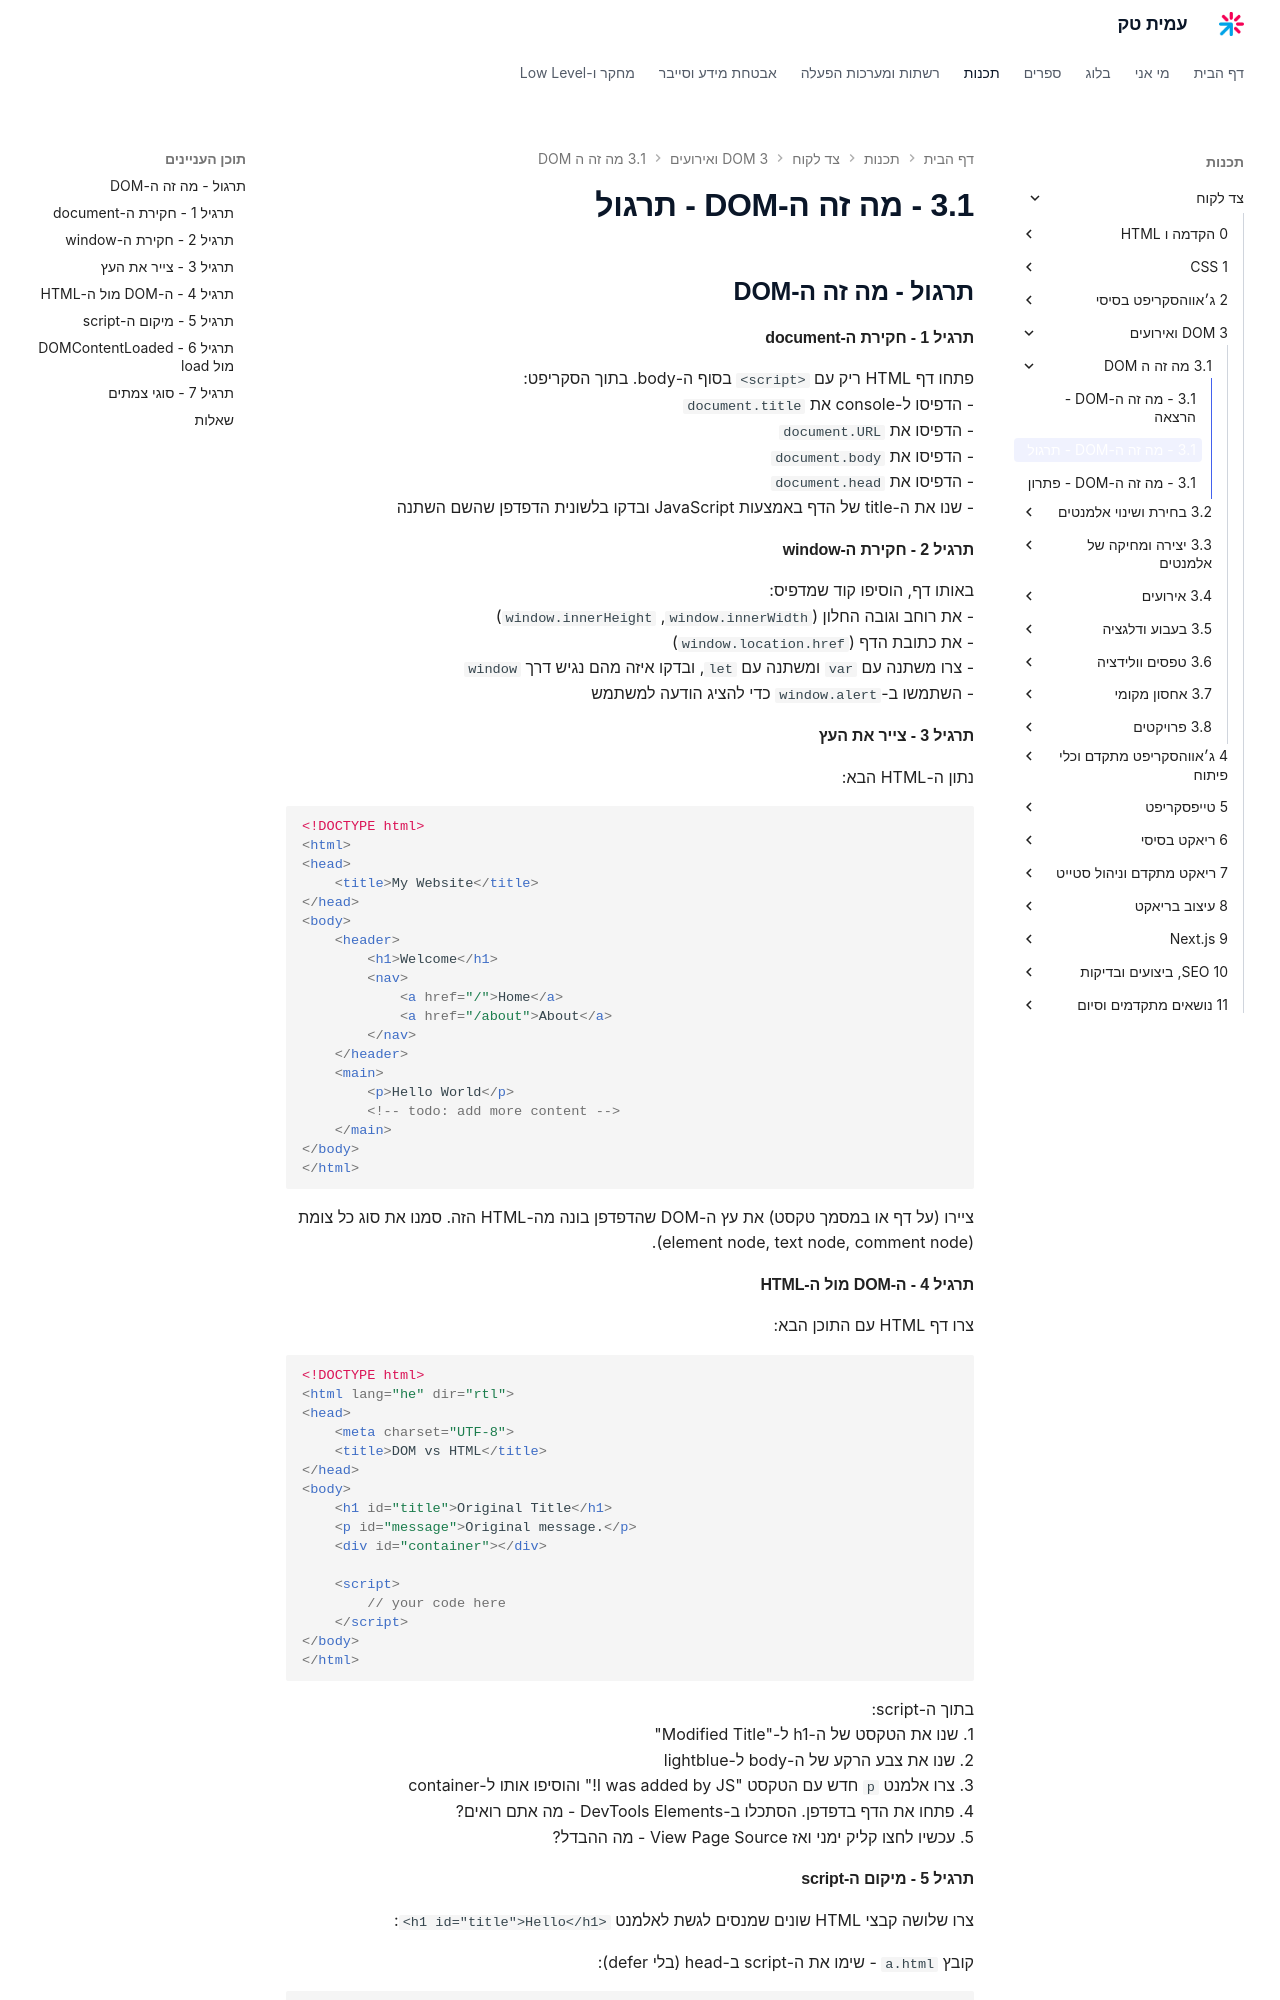

repository: AmitPinchasi/amittech · page: צד-לקוח/3 - DOM ואירועים/3.1 - מה זה ה-DOM/3.1 - מה זה ה-DOM - תרגול/index.html · generator: mkdocs


## תרגול - מה זה ה-DOM

#### תרגיל 1 - חקירת ה-document

פתחו דף HTML ריק עם `<script>` בסוף ה-body. בתוך הסקריפט:
- הדפיסו ל-console את `document.title`
- הדפיסו את `document.URL`
- הדפיסו את `document.body`
- הדפיסו את `document.head`
- שנו את ה-title של הדף באמצעות JavaScript ובדקו בלשונית הדפדפן שהשם השתנה

#### תרגיל 2 - חקירת ה-window

באותו דף, הוסיפו קוד שמדפיס:
- את רוחב וגובה החלון (`window.innerWidth`, `window.innerHeight`)
- את כתובת הדף (`window.location.href`)
- צרו משתנה עם `var` ומשתנה עם `let`, ובדקו איזה מהם נגיש דרך `window`
- השתמשו ב-`window.alert` כדי להציג הודעה למשתמש

#### תרגיל 3 - צייר את העץ

נתון ה-HTML הבא:

```html
<!DOCTYPE html>
<html>
<head>
    <title>My Website</title>
</head>
<body>
    <header>
        <h1>Welcome</h1>
        <nav>
            <a href="/">Home</a>
            <a href="/about">About</a>
        </nav>
    </header>
    <main>
        <p>Hello World</p>
        <!-- todo: add more content -->
    </main>
</body>
</html>
```

ציירו (על דף או במסמך טקסט) את עץ ה-DOM שהדפדפן בונה מה-HTML הזה. סמנו את סוג כל צומת (element node, text node, comment node).

#### תרגיל 4 - ה-DOM מול ה-HTML

צרו דף HTML עם התוכן הבא:

```html
<!DOCTYPE html>
<html lang="he" dir="rtl">
<head>
    <meta charset="UTF-8">
    <title>DOM vs HTML</title>
</head>
<body>
    <h1 id="title">Original Title</h1>
    <p id="message">Original message.</p>
    <div id="container"></div>

    <script>
        // your code here
    </script>
</body>
</html>
```

בתוך ה-script:
1. שנו את הטקסט של ה-h1 ל-"Modified Title"
2. שנו את צבע הרקע של ה-body ל-lightblue
3. צרו אלמנט `p` חדש עם הטקסט "I was added by JS!" והוסיפו אותו ל-container
4. פתחו את הדף בדפדפן. הסתכלו ב-DevTools Elements - מה אתם רואים?
5. עכשיו לחצו קליק ימני ואז View Page Source - מה ההבדל?
